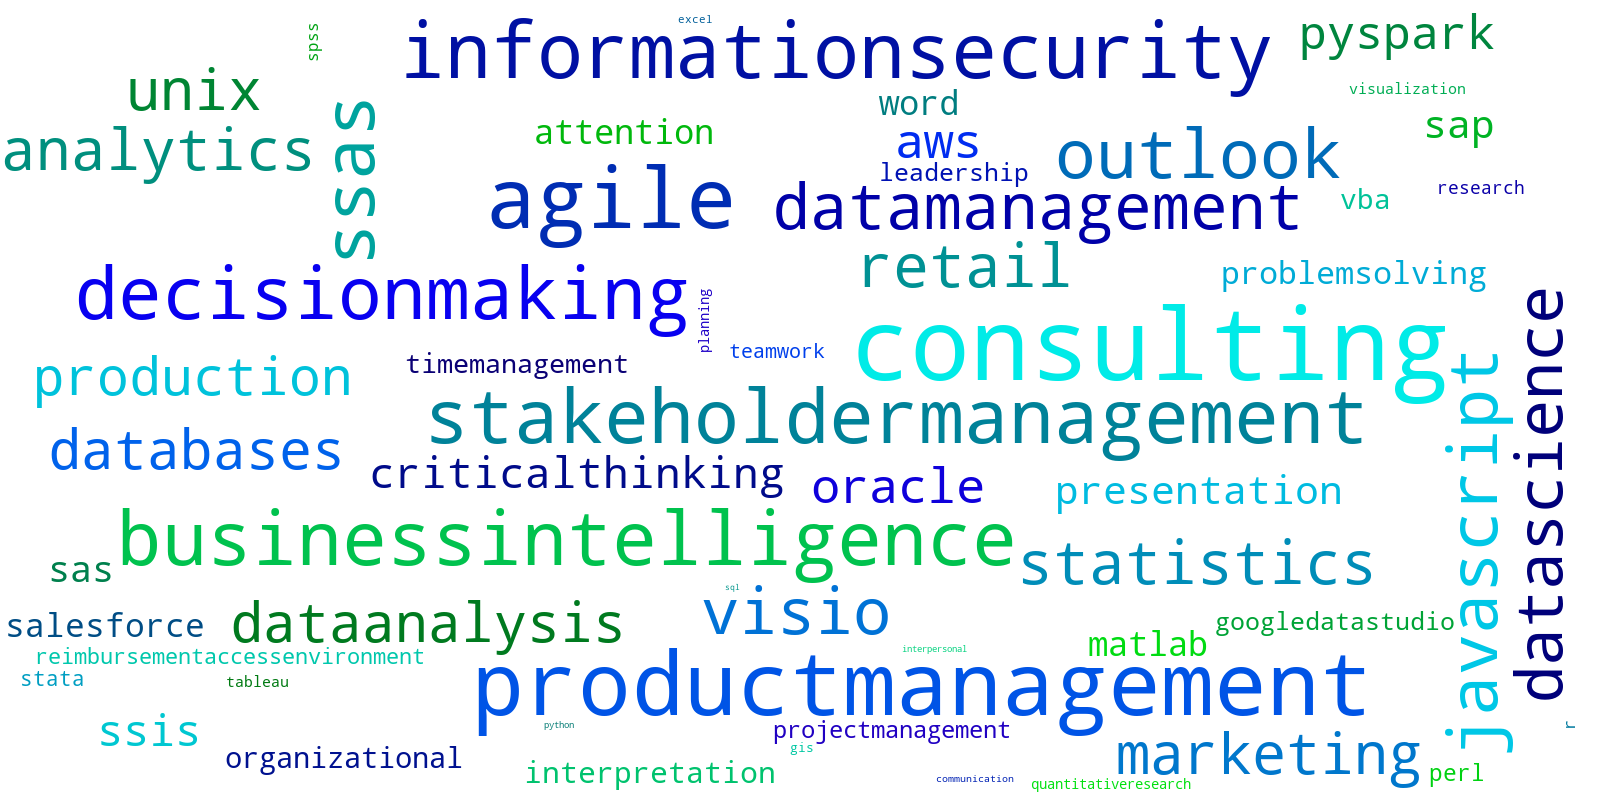

Values plotted in this chart, from the file beside it:
word, value
consulting, 6767
productmanagement, 5180
agile, 4711
informationsecurity, 4004
businessintelligence, 3794
stakeholdermanagement, 3755
decisionmaking, 3584
ssas, 3392
outlook, 3060
javascript, 3020
visio, 2697
datascience, 2685
datamanagement, 2616
retail, 2328
statistics, 2319
analytics, 2150
marketing, 2097
unix, 2065
databases, 1946
dataanalysis, 1932
production, 1772
aws, 1472
oracle, 1464
pyspark, 1329
ssis, 1167
criticalthinking, 1129
sap, 991.9
presentation, 975.8
sas, 833.6
word, 716.7
attention, 714.9
matlab, 707.4
salesforce, 681.5
problemsolving, 652.7
interpretation, 566
organizational, 543.5
vba, 503.6
timemanagement, 484.5
leadership, 418.5
googledatastudio, 406
projectmanagement, 381.7
perl, 348.2
reimbursementaccessenvironment, 320.4
stata, 278.5
teamwork, 259.4
research, 199
r, 181.8
spss, 160.6
visualization, 145.3
tableau, 136.6
quantitativeresearch, 120.8
planning, 118.1
gis, 107
excel, 67.46
communication, 60.26
interpersonal, 53.2
python, 51.29
sql, 34.55
hadoop, 0.0
